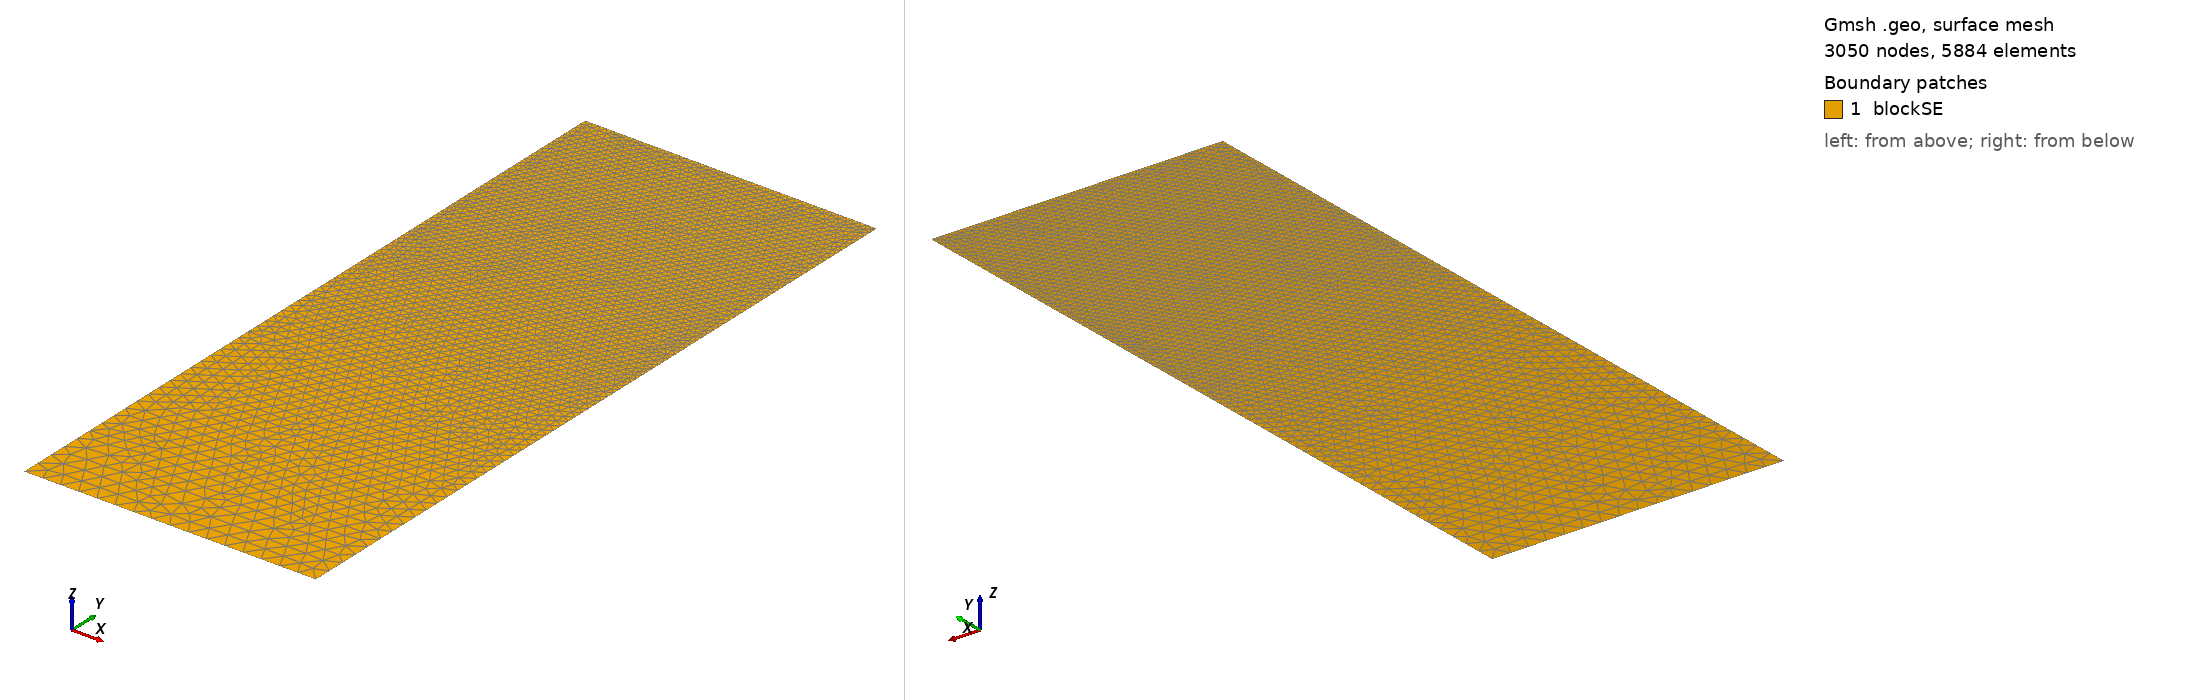

Gmsh geometry script, surface-meshed: 3050 nodes, 5884 surface elements. Boundary patches (legend numbers): 1 blockSE. Left view from above one corner, right view from below the opposite corner. Legend entries are the model's physical surfaces. The drawing asked Gmsh for element sizes between 1% and 20% of the model's largest extent; the script's own settings can give other sizes.

=== t27.geo (drawn) ===
/// Build a 2D model with micro-electrode

//SetFactory("OpenCASCADE");

// Parameters
hSE  = 20.0;  // thickness of the SE, in unit um
wSE  = 8.0;  // width of the SE, in unit um
hLi  = 3.2509;    // initial height of the Li in the pore, in unit um
rp   = 0.05;  // the round radius at corner point, in unit um
mSE  = 0.5;  // mesh characteristic length for SE out boundaries
mAnd = 0.05;  // mesh characteristic length for micro-probe

//**** Create points **/
// Create points for the boundary
Point(1) = {0, 0, 0, mSE};            Point(2) = {wSE, 0, 0, mSE};
Point(3) = {wSE, hSE-hLi, 0, mAnd};   Point(4) = {wSE, hSE-rp, 0, mAnd}; 
Point(5) = {wSE-rp, hSE-rp, 0, mAnd}; Point(6) = {wSE-rp, hSE, 0, mAnd}; 
Point(7) = {0, hSE, 0, mAnd};

//***** Create lines **/
// Creat lines for the boundary
Line(1)   = {1, 2};     Line(2)   = {2, 3};
Line(3)   = {3, 4};     Circle(4) = {4, 5, 6};  
Line(5)   = {6, 7};     Line(6)   = {7, 1};

//*** Create loops from lines **/
Curve Loop(6) = {1, 2, 3, 4, 5, 6};   // Outer boundary

//*** Create blocks from lines **/
Plane Surface(1) = {6}; // creat block SE

//*** Physical names **/
Physical Curve("SE_btm")     = {1};
Physical Curve("SE_right")   = {2};
//Physical Curve("SE_top")     = {3};
Physical Curve("SE_left")    = {6};
Physical Curve("And_btm")    = {3, 4, 5};
Physical Surface("blockSE")  = {1};
